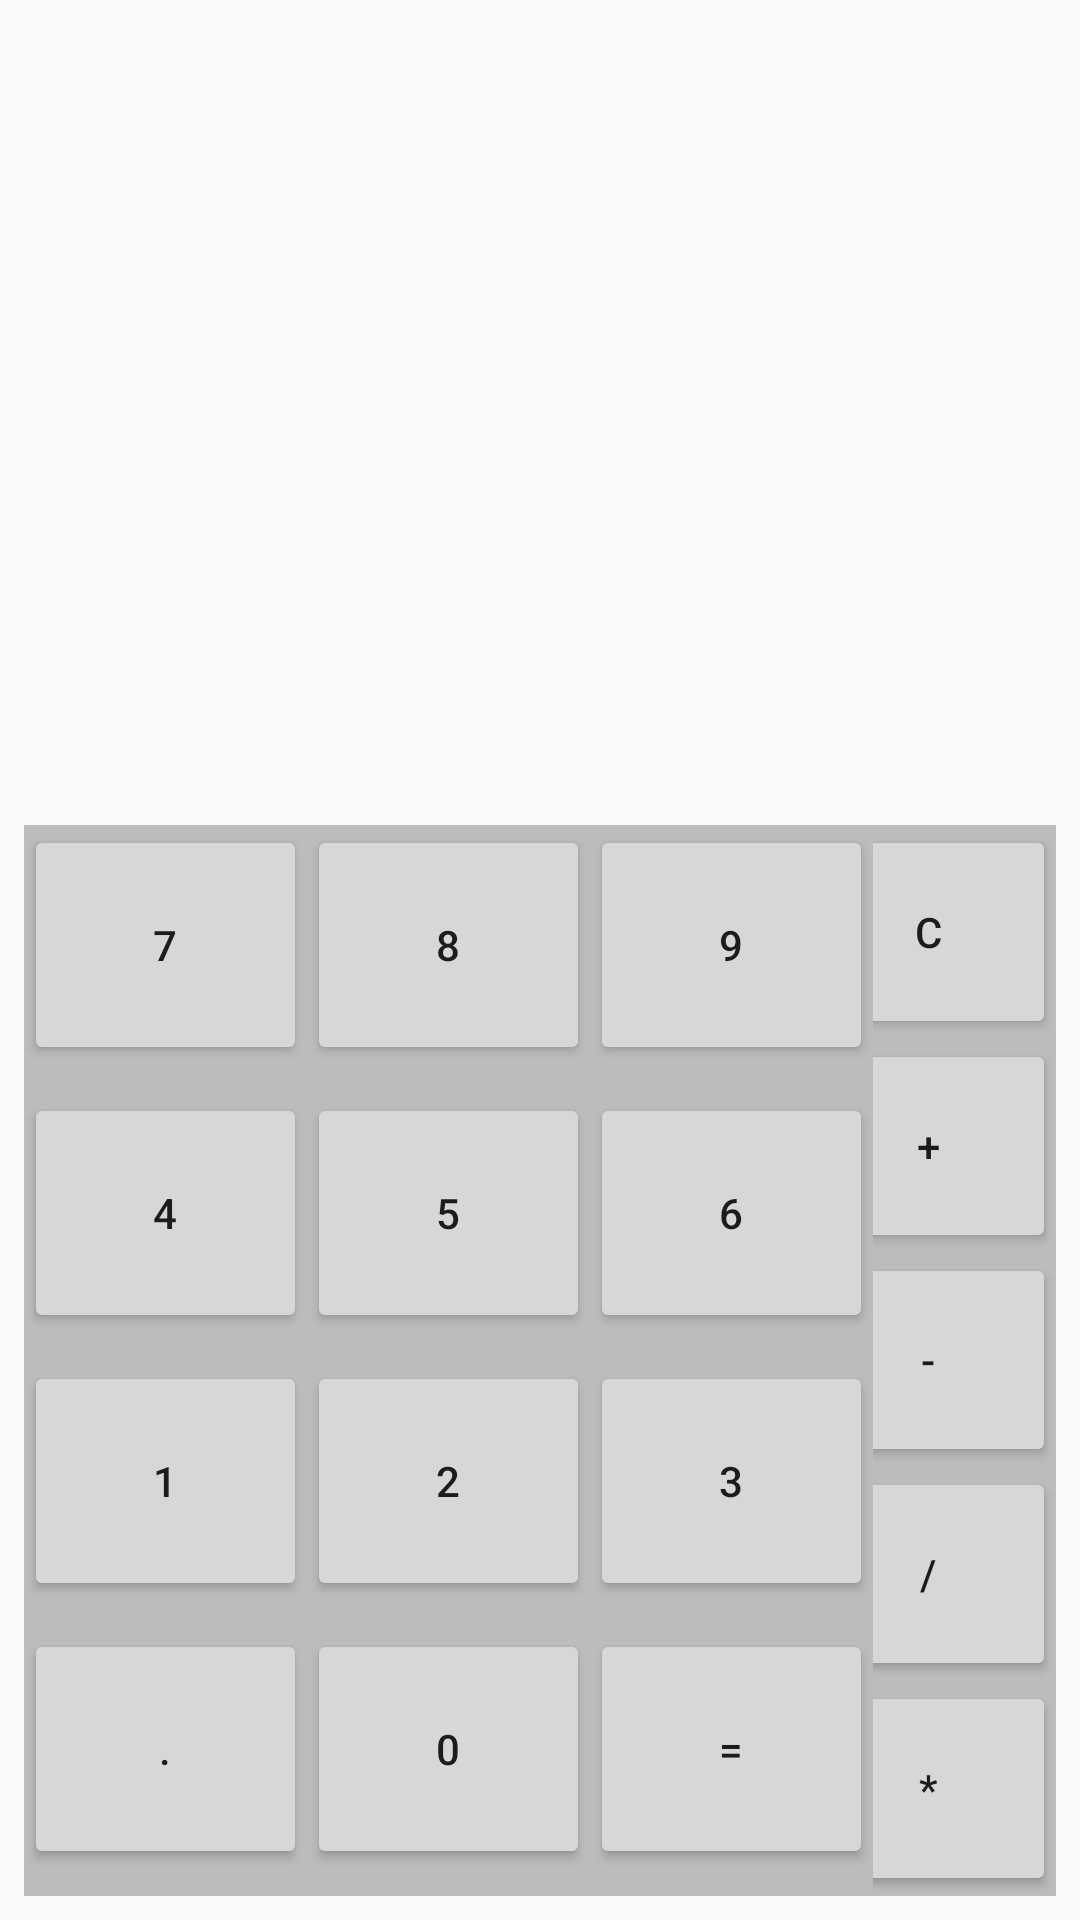

Reconstruct the res/layout file that produces this screen, plus the resources it refers to.
<!-- AndroidManifest.xml: application theme AppTheme -->
<!-- res/layout/activity_calculadora.xml -->
<?xml version="1.0" encoding="utf-8"?>
<android.support.constraint.ConstraintLayout xmlns:android="http://schemas.android.com/apk/res/android"
    xmlns:app="http://schemas.android.com/apk/res-auto"
    xmlns:tools="http://schemas.android.com/tools"
    android:layout_width="match_parent"
    android:layout_height="match_parent"
    tools:context=".Calculadora">

    <TextView
        android:id="@+id/display_Conta"
        android:layout_width="wrap_content"
        android:layout_height="wrap_content"
        android:layout_marginStart="8dp"
        android:layout_marginTop="16dp"
        android:layout_marginEnd="8dp"
        android:text=""
        android:textColor="@android:color/black"
        android:textSize="45sp"
        app:layout_constraintEnd_toEndOf="parent"
        app:layout_constraintStart_toStartOf="parent"
        app:layout_constraintTop_toTopOf="parent" />

    <TextView
        android:id="@+id/display_Resultado"
        android:layout_width="wrap_content"
        android:layout_height="34dp"
        android:layout_marginTop="85dp"
        android:layout_marginEnd="8dp"
        android:layout_marginRight="8dp"
        android:text=""
        android:textSize="30sp"
        app:layout_constraintEnd_toEndOf="parent"
        app:layout_constraintTop_toTopOf="parent" />

    <LinearLayout
        android:layout_width="85dp"
        android:layout_height="357dp"
        android:layout_marginEnd="8dp"
        android:layout_marginRight="8dp"
        android:layout_marginBottom="8dp"
        android:background="#bcbcbc"
        android:orientation="vertical"
        app:layout_constraintBottom_toBottomOf="parent"
        app:layout_constraintEnd_toEndOf="parent">

        <Button
            android:id="@+id/btn_clear"
            android:layout_width="match_parent"
            android:layout_height="20dp"
            android:layout_weight="1"
            android:baselineAligned="false"
            android:text="@string/btn_clear" />

        <Button
            android:id="@+id/btn_soma"
            android:layout_width="match_parent"
            android:layout_height="20dp"
            android:layout_weight="1"
            android:baselineAligned="false"
            android:text="@string/btn_soma" />

        <Button
            android:id="@+id/btn_subtracao"
            android:layout_width="match_parent"
            android:layout_height="20dp"
            android:layout_weight="1"
            android:baselineAligned="false"
            android:text="@string/btn_subtracao" />

        <Button
            android:id="@+id/btn_divisao"
            android:layout_width="match_parent"
            android:layout_height="20dp"
            android:layout_weight="1"
            android:baselineAligned="false"
            android:text="@string/btn_divisao" />

        <Button
            android:id="@+id/btn_multiplicacao"
            android:layout_width="match_parent"
            android:layout_height="20dp"
            android:layout_weight="1"
            android:baselineAligned="false"
            android:text="@string/btn_multiplicacao" />
    </LinearLayout>

    <LinearLayout
        android:layout_width="283dp"
        android:layout_height="357dp"
        android:layout_marginStart="8dp"
        android:layout_marginLeft="8dp"
        android:layout_marginBottom="8dp"
        android:background="#bcbcbc"
        android:orientation="vertical"
        app:layout_constraintBottom_toBottomOf="parent"
        app:layout_constraintStart_toStartOf="parent">

        <LinearLayout
            android:layout_width="match_parent"
            android:layout_height="100dp"
            android:layout_weight="1"
            android:orientation="horizontal">

            <Button
                android:id="@+id/btn_7"
                android:layout_width="wrap_content"
                android:layout_height="80dp"
                android:layout_weight="1"
                android:text="@string/btn_7" />

            <Button
                android:id="@+id/btn_8"
                android:layout_width="wrap_content"
                android:layout_height="80dp"
                android:layout_weight="1"
                android:text="@string/btn_8" />

            <Button
                android:id="@+id/btn_9"
                android:layout_width="wrap_content"
                android:layout_height="80dp"
                android:layout_weight="1"
                android:text="@string/btn_9" />

        </LinearLayout>

        <LinearLayout
            android:layout_width="match_parent"
            android:layout_height="100dp"
            android:layout_weight="1"
            android:orientation="horizontal">

            <Button
                android:id="@+id/btn_4"
                android:layout_width="wrap_content"
                android:layout_height="80dp"
                android:layout_weight="1"
                android:text="@string/btn_4" />

            <Button
                android:id="@+id/btn_5"
                android:layout_width="wrap_content"
                android:layout_height="80dp"
                android:layout_weight="1"
                android:text="@string/btn_5" />

            <Button
                android:id="@+id/btn_6"
                android:layout_width="wrap_content"
                android:layout_height="80dp"
                android:layout_weight="1"
                android:text="@string/btn_6" />

        </LinearLayout>

        <LinearLayout
            android:layout_width="match_parent"
            android:layout_height="100dp"
            android:layout_weight="1"
            android:orientation="horizontal">

            <Button
                android:id="@+id/btn_1"
                android:layout_width="wrap_content"
                android:layout_height="80dp"
                android:layout_weight="1"
                android:text="@string/btn_1" />

            <Button
                android:id="@+id/btn_2"
                android:layout_width="wrap_content"
                android:layout_height="80dp"
                android:layout_weight="1"
                android:text="@string/btn_2" />

            <Button
                android:id="@+id/btn_3"
                android:layout_width="wrap_content"
                android:layout_height="80dp"
                android:layout_weight="1"
                android:text="@string/btn_3" />

        </LinearLayout>

        <LinearLayout
            android:layout_width="match_parent"
            android:layout_height="100dp"
            android:layout_weight="1"
            android:orientation="horizontal">

            <Button
                android:id="@+id/btn_ponto"
                android:layout_width="wrap_content"
                android:layout_height="80dp"
                android:layout_weight="1"
                android:text="@string/btn_ponto" />

            <Button
                android:id="@+id/btn_0"
                android:layout_width="wrap_content"
                android:layout_height="80dp"
                android:layout_weight="1"
                android:text="@string/btn_0" />

            <Button
                android:id="@+id/btn_ig"
                android:layout_width="wrap_content"
                android:layout_height="80dp"
                android:layout_weight="1"
                android:text="@string/btn_ig" />

        </LinearLayout>
    </LinearLayout>
</android.support.constraint.ConstraintLayout>
<!-- resources referenced by this layout -->
<resources>
  <string name="btn_0">0</string>
  <string name="btn_1">1</string>
  <string name="btn_2">2</string>
  <string name="btn_3">3</string>
  <string name="btn_4">4</string>
  <string name="btn_5">5</string>
  <string name="btn_6">6</string>
  <string name="btn_7">7</string>
  <string name="btn_8">8</string>
  <string name="btn_9">9</string>
  <string name="btn_clear">C</string>
  <string name="btn_divisao">/</string>
  <string name="btn_ig">=</string>
  <string name="btn_multiplicacao">*</string>
  <string name="btn_ponto">.</string>
  <string name="btn_soma">+</string>
  <string name="btn_subtracao">-</string>
  <style name="AppTheme" parent="Theme.AppCompat.Light.DarkActionBar">
          
          <item name="colorPrimary">@color/colorPrimary</item>
          <item name="colorPrimaryDark">@color/colorPrimaryDark</item>
          <item name="colorAccent">@color/colorAccent</item>
      </style>
  <!-- not gathered from this repository: default colours our renderer supplied (Android Studio template values) -->
  <color name="colorPrimary">#FF6200EE</color>
  <color name="colorPrimaryDark">#FF3700B3</color>
  <color name="colorAccent">#FF03DAC5</color>
</resources>
